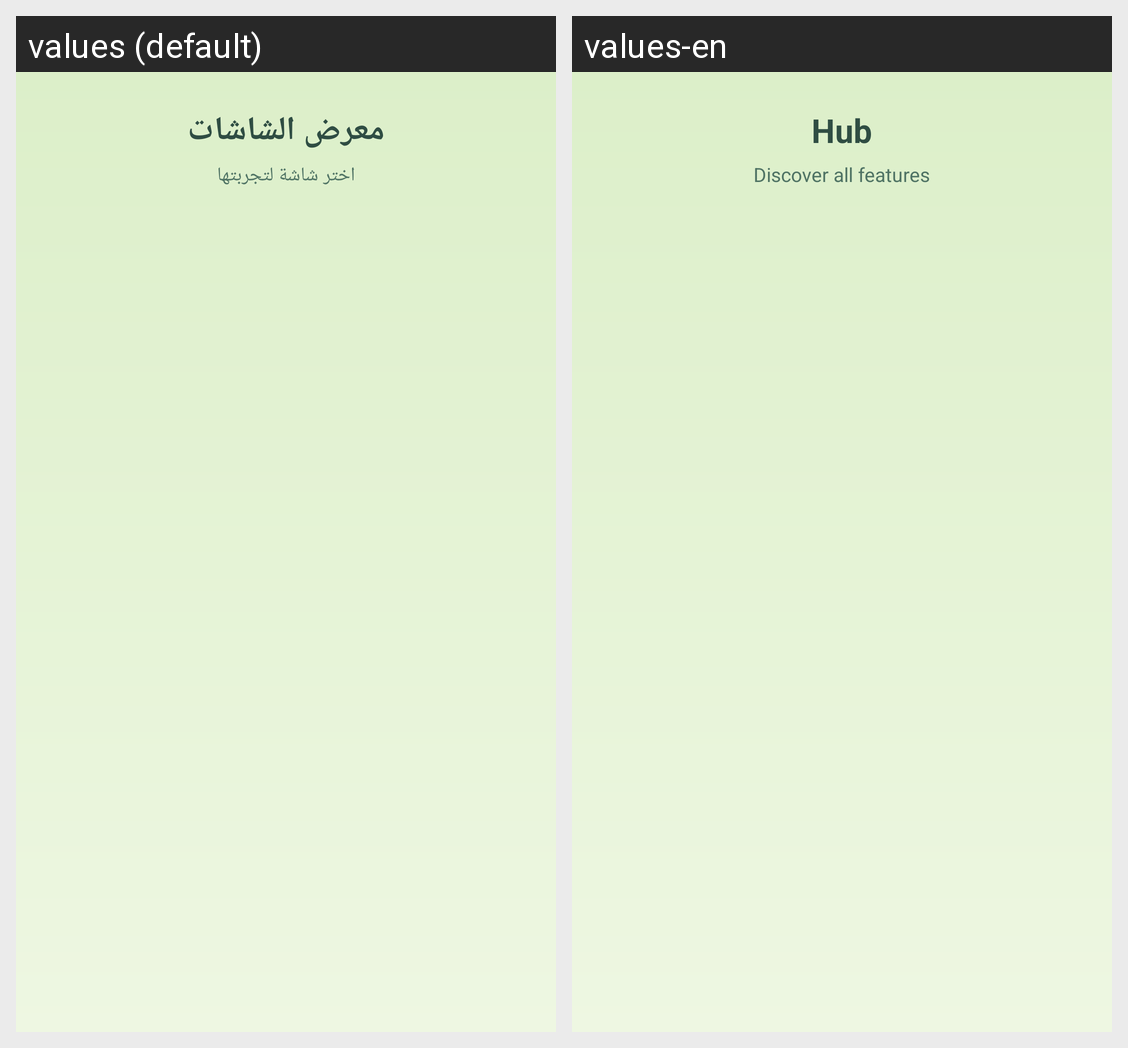

Translations of the strings shown on this Android screen, per locale in the grid:
Android screen res/layout/activity_hub.xml rendered under 2 locales, left to right: values (default), values-en. Device: Nexus 5 (rendered at 1080×1920; each locale shown at half size, 540×960, under a caption strip naming it); theme Theme.GraduationProject.
Strings drawn on this screen, with the default value and each locale's value (text and hints the layout hard-codes, and strings that could not be matched under every locale, appear in the picture but are not listed):

hub_title
  values: معرض الشاشات
  values-en: Hub

hub_subtitle
  values: اختر شاشة لتجربتها
  values-en: Discover all features
